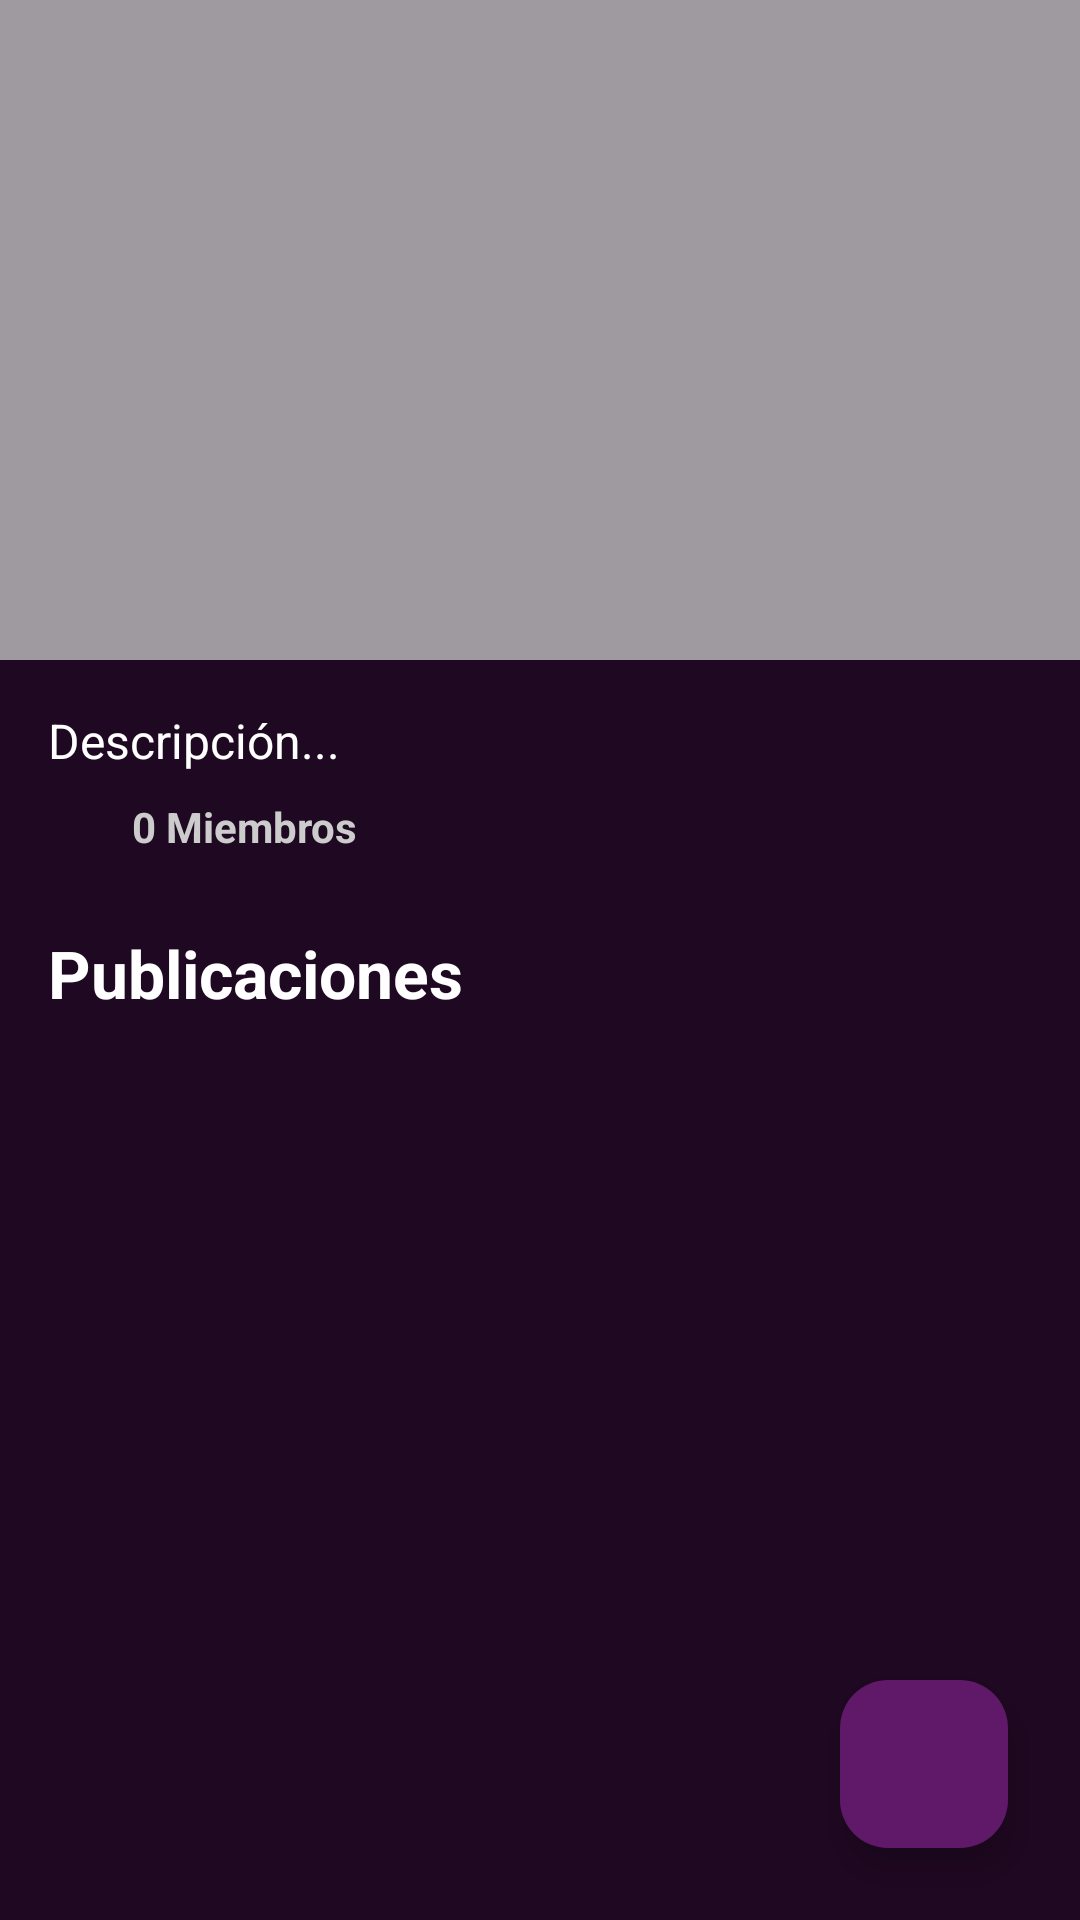

Layout XML and referenced resources for this Android screen:
<!-- AndroidManifest.xml: application theme Theme.MainAplicationPSM -->
<!-- res/layout/fragment_forum_detail.xml -->
<?xml version="1.0" encoding="utf-8"?>
<androidx.coordinatorlayout.widget.CoordinatorLayout xmlns:android="http://schemas.android.com/apk/res/android"
    xmlns:app="http://schemas.android.com/apk/res-auto"
    xmlns:tools="http://schemas.android.com/tools"
    android:layout_width="match_parent"
    android:layout_height="match_parent"
    android:background="@color/purple_all_4">

    <com.google.android.material.appbar.AppBarLayout
        android:id="@+id/appbar"
        android:layout_width="match_parent"
        android:layout_height="220dp"
        android:theme="@style/ThemeOverlay.AppCompat.Dark.ActionBar"
        android:fitsSystemWindows="true">

        <com.google.android.material.appbar.CollapsingToolbarLayout
            android:id="@+id/collapsing_toolbar"
            android:layout_width="match_parent"
            android:layout_height="match_parent"
            app:contentScrim="@color/purple_all_4"
            app:layout_scrollFlags="scroll|exitUntilCollapsed"
            app:titleEnabled="true"
            app:expandedTitleMarginStart="16dp"
            app:expandedTitleMarginBottom="20dp"
            app:expandedTitleTextAppearance="@style/TextAppearance.AppCompat.Headline"
            app:collapsedTitleTextColor="@color/white"
            app:expandedTitleTextColor="@color/white">


            <ImageView
                android:id="@+id/ivDetailForumBanner"
                android:layout_width="match_parent"
                android:layout_height="match_parent"
                android:scaleType="centerCrop"
                app:layout_collapseMode="parallax"
                tools:srcCompat="@tools:sample/backgrounds/scenic" />

            <View
                android:layout_width="match_parent"
                android:layout_height="match_parent"
                android:background="#60000000" />

            <androidx.appcompat.widget.Toolbar
                android:id="@+id/toolbar"
                android:layout_width="match_parent"
                android:layout_height="?attr/actionBarSize"
                app:layout_collapseMode="pin"
                app:popupTheme="@style/ThemeOverlay.AppCompat.Light" />

        </com.google.android.material.appbar.CollapsingToolbarLayout>
    </com.google.android.material.appbar.AppBarLayout>

    <androidx.core.widget.NestedScrollView
        android:layout_width="match_parent"
        android:layout_height="match_parent"
        app:layout_behavior="@string/appbar_scrolling_view_behavior">

        <LinearLayout
            android:layout_width="match_parent"
            android:layout_height="wrap_content"
            android:orientation="vertical"
            android:padding="16dp">

            <TextView
                android:id="@+id/tvForumDescription"
                android:layout_width="match_parent"
                android:layout_height="wrap_content"
                android:text="Descripción..."
                android:textColor="@color/white"
                android:textSize="16sp"
                android:lineSpacingExtra="4dp"
                android:layout_marginBottom="8dp"/>

            <LinearLayout
                android:layout_width="match_parent"
                android:layout_height="wrap_content"
                android:orientation="horizontal"
                android:gravity="center_vertical"
                android:layout_marginBottom="24dp">

                <ImageView
                    android:layout_width="20dp"
                    android:layout_height="20dp"
                    app:srcCompat="@drawable/ic_members"
                    app:tint="#CCCCCC"
                    android:layout_marginEnd="8dp"/>
                <TextView
                    android:id="@+id/tvMemberCount"
                    android:layout_width="wrap_content"
                    android:layout_height="wrap_content"
                    android:text="0 Miembros"
                    android:textColor="#CCCCCC"
                    android:textStyle="bold"
                    android:textSize="14sp"/>
            </LinearLayout>

            <TextView
                android:layout_width="wrap_content"
                android:layout_height="wrap_content"
                android:text="Publicaciones"
                android:textColor="@color/white"
                android:textStyle="bold"
                android:textSize="22sp"
                android:layout_marginBottom="16dp"/>

            <androidx.recyclerview.widget.RecyclerView
                android:id="@+id/recyclerForumPosts"
                android:layout_width="match_parent"
                android:layout_height="wrap_content"
                android:nestedScrollingEnabled="false" />

        </LinearLayout>
    </androidx.core.widget.NestedScrollView>

    <com.google.android.material.floatingactionbutton.FloatingActionButton
        android:id="@+id/fabAddPost"
        android:layout_width="wrap_content"
        android:layout_height="wrap_content"
        android:layout_gravity="bottom|end"
        android:layout_margin="24dp"
        android:clickable="true"
        android:focusable="true"
        android:src="@drawable/baseline_add_24"
        app:tint="@color/white"
        app:backgroundTint="@color/secondary_purple_all_4"
        android:contentDescription="Crear Post" />

</androidx.coordinatorlayout.widget.CoordinatorLayout>
<!-- resources referenced by this layout -->
<resources>
  <color name="purple_all_4">#1F0822</color>
  <color name="secondary_purple_all_4">#601969</color>
  <color name="white">#FFFFFFFF</color>
  <style name="Theme.MainAplicationPSM" parent="Base.Theme.MainAplicationPSM" />
  <style name="Base.Theme.MainAplicationPSM" parent="Theme.Material3.DayNight.NoActionBar">
          
          
      </style>
</resources>
